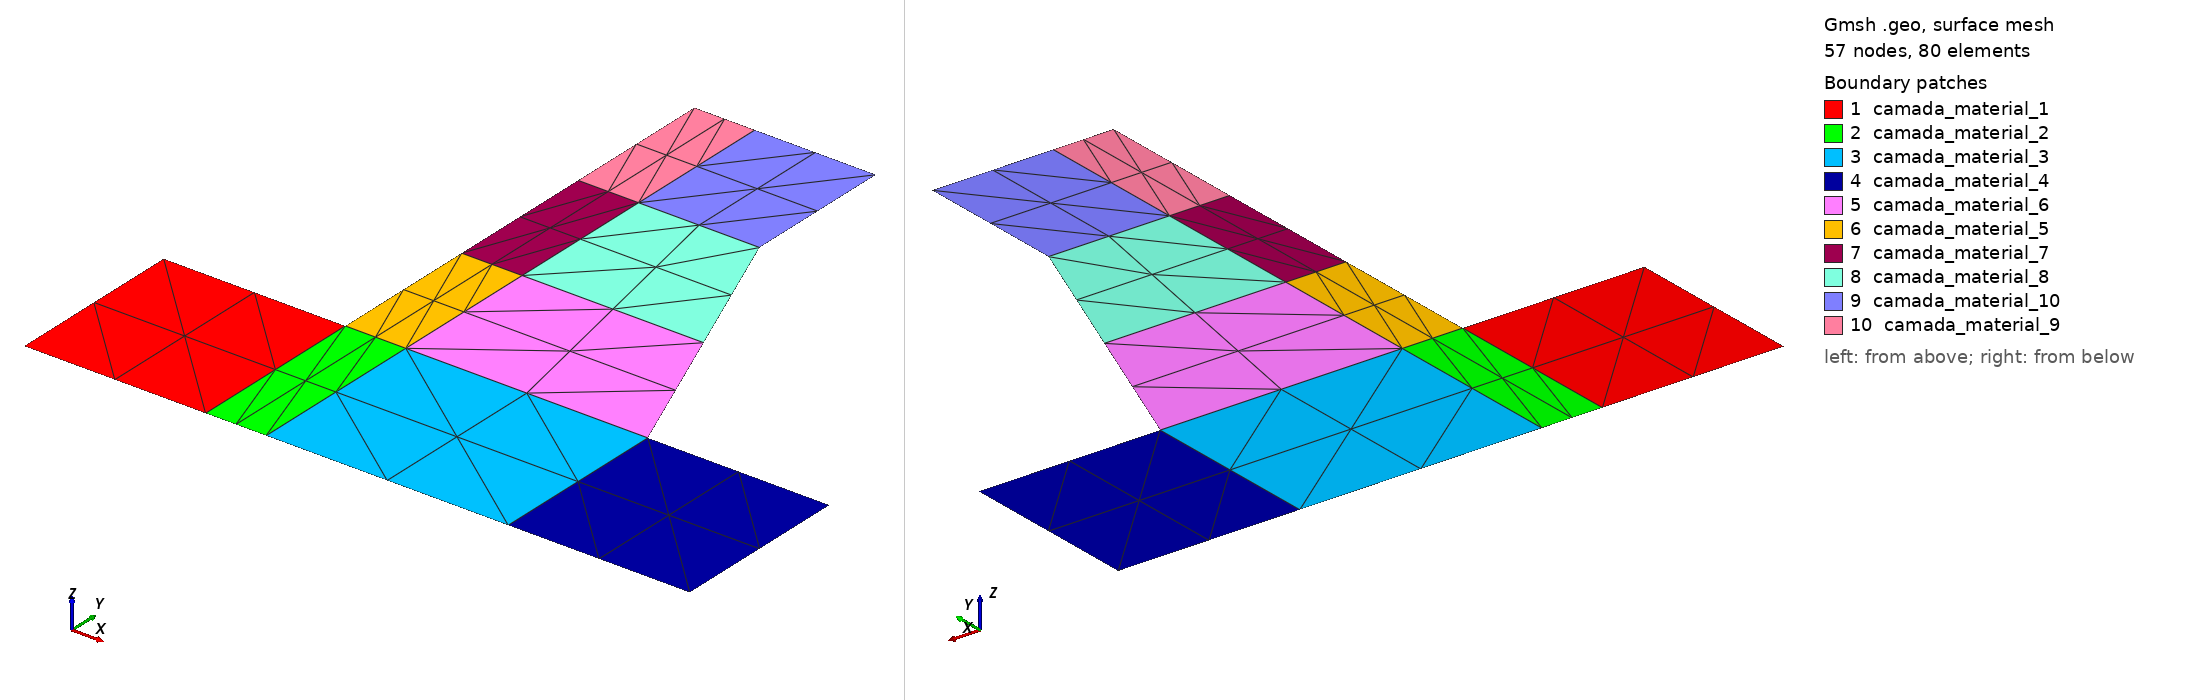

Gmsh geometry script, surface-meshed: 57 nodes, 80 surface elements. Boundary patches (legend numbers): 1 camada_material_1, 2 camada_material_2, 3 camada_material_3, 4 camada_material_4, 5 camada_material_6, 6 camada_material_5, 7 camada_material_7, 8 camada_material_8, 9 camada_material_10, 10 camada_material_9. Left view from above one corner, right view from below the opposite corner. Legend entries are the model's physical surfaces. The drawing asked Gmsh for element sizes between 1% and 20% of the model's largest extent; the script's own settings can give other sizes.

=== barragem2.geo (drawn) ===
// Definição de pontos
lmsh1 = 0.5; // Tamanho característico da malha
lmsh2 = 1.0; // Tamanho característico da malha
hf = 3.0; // profundidade da fundação
hc1 = 2.5; // altura da camada 1
hc2 = 5.0; // altura da camada 2
hc3 = 7.5; // altura da camada 3
lc1 = 5.0; // largura da camada 1
lc2 = 4.0; // largura da camada 2
lc3 = 3.0; // largura da camada 3
lcf = 1.0; // largura do concreto de face
lf = lc1 + hf; // largura da fundação

// Coordenadas dos pontos
Point(1) = {-hf, -hf, 0, lmsh2};
Point(2) = {0, -hf, 0, lmsh2};
Point(3) = {lcf, -hf, 0, lmsh2};
Point(4) = {lc1, -hf, 0, lmsh2};
Point(5) = {lf, -hf, 0, lmsh2};
Point(6) = {lf, 0, 0, lmsh2};
Point(7) = {lc1, 0, 0, lmsh1};
Point(8) = {lcf, 0, 0, lmsh1};
Point(9) = {0, 0, 0, lmsh1};
Point(10) = {-hf, 0, 0, lmsh2};
Point(11) = {0, hc1, 0, lmsh1};
Point(12) = {lcf, hc1, 0, lmsh1};
Point(13) = {lc2, hc1, 0, lmsh1};
Point(14) = {lc3, hc2, 0, lmsh1};
Point(15) = {lcf, hc2, 0, lmsh1};
Point(16) = {0, hc2, 0, lmsh1};
Point(17) = {0, hc3, 0, lmsh1};
Point(18) = {lcf, hc3, 0, lmsh1};
Point(19) = {lc3, hc3, 0, lmsh1};

Line(1) = {1, 2};
Line(2) = {2, 3};
Line(3) = {3, 4};
Line(4) = {4, 5};
Line(5) = {5, 6};
Line(6) = {6, 7};
Line(7) = {7, 8};
Line(8) = {8, 9};
Line(9) = {9, 10};
Line(10) = {10, 1};
Line(11) = {2, 9};
Line(12) = {8, 3};
Line(13) = {4, 7};
Line(14) = {7, 13};
Line(15) = {13, 12};
Line(16) = {12, 11};
Line(17) = {11, 9};
Line(18) = {8, 12};
Line(19) = {11, 16};
Line(20) = {16, 15};
Line(21) = {15, 14};
Line(22) = {14, 13};
Line(23) = {12, 15};
Line(24) = {14, 19};
Line(25) = {19, 18};
Line(26) = {18, 17};
Line(27) = {17, 16};
Line(28) = {15, 18};

Curve Loop(1) = {9, 10, 1, 11};
Plane Surface(1) = {1};
Curve Loop(2) = {8, -11, 2, -12};
Plane Surface(2) = {2};
Curve Loop(3) = {7, 12, 3, 13};
Plane Surface(3) = {3};
Curve Loop(4) = {6, -13, 4, 5};
Plane Surface(4) = {4};
Curve Loop(5) = {7, 18, -15, -14};
Plane Surface(5) = {5};
Curve Loop(6) = {16, 17, -8, 18};
Plane Surface(6) = {6};
Curve Loop(7) = {23, -20, -19, -16};
Plane Surface(7) = {7};
Curve Loop(8) = {21, 22, 15, 23};
Plane Surface(8) = {8};
Curve Loop(9) = {24, 25, -28, 21};
Plane Surface(9) = {9};
Curve Loop(10) = {26, 27, 20, 28};
Plane Surface(10) = {10};

// Physical Groups para as camadas de material
Physical Surface("camada_material_1", 1) = {1};
Physical Surface("camada_material_2", 2) = {2};
Physical Surface("camada_material_3", 3) = {3};
Physical Surface("camada_material_4", 4) = {4};
Physical Surface("camada_material_5", 5) = {6};
Physical Surface("camada_material_6", 6) = {5};
Physical Surface("camada_material_7", 7) = {7};
Physical Surface("camada_material_8", 8) = {8};
Physical Surface("camada_material_9", 9) = {10};
Physical Surface("camada_material_10", 10) = {9};

Physical Line("ISOLAMENTO_PERFEITO", 11) = {10,1,2,3,4,5};
Physical Line("FUNDACAO_TOPO", 12) = {9,6};
Physical Line("FACE_MONTANTE_1", 13) = {17};
Physical Line("FACE_JUSANTE_1", 14) = {14};
Physical Line("FACE_MONTANTE_2", 15) = {19};
Physical Line("FACE_JUSANTE_2", 16) = {22};
Physical Line("FACE_MONTANTE_3", 17) = {27};
Physical Line("FACE_JUSANTE_3", 18) = {24};
Physical Line("FACE_TOPO", 19) = {26,25};
Physical Line("interface_1_2", 20) = {16,15};
Physical Line("interface_2_3", 21) = {20,21};




// Configurações da malha
// Definindo Transfinite nas linhas (mínimo possível)
Transfinite Line {1,2,3,4,5,6,7,8,9,10,11,12,13,14,15,16,17,18,19,20,21,22,23,24,25,26,27,28} = 3;

// Aplicando Transfinite nas superfícies
Transfinite Surface {1,2,3,4,5,6,7,8,9,10};

// Recombinando as superfícies para quadriláteros perfeitos
// Recombine Surface {1,2,3,4,5,6,7,8,9,10};

// Força explicitamente a malha a ser salva no formato 2.2
Mesh.MshFileVersion = 2.2;

// Mudando o algoritmo para estruturado

Mesh.MeshSizeMin = lmsh1;
Mesh.MeshSizeMax = lmsh2;
// Mesh.RecombineAll = 1;
Mesh.Algorithm = 1;
